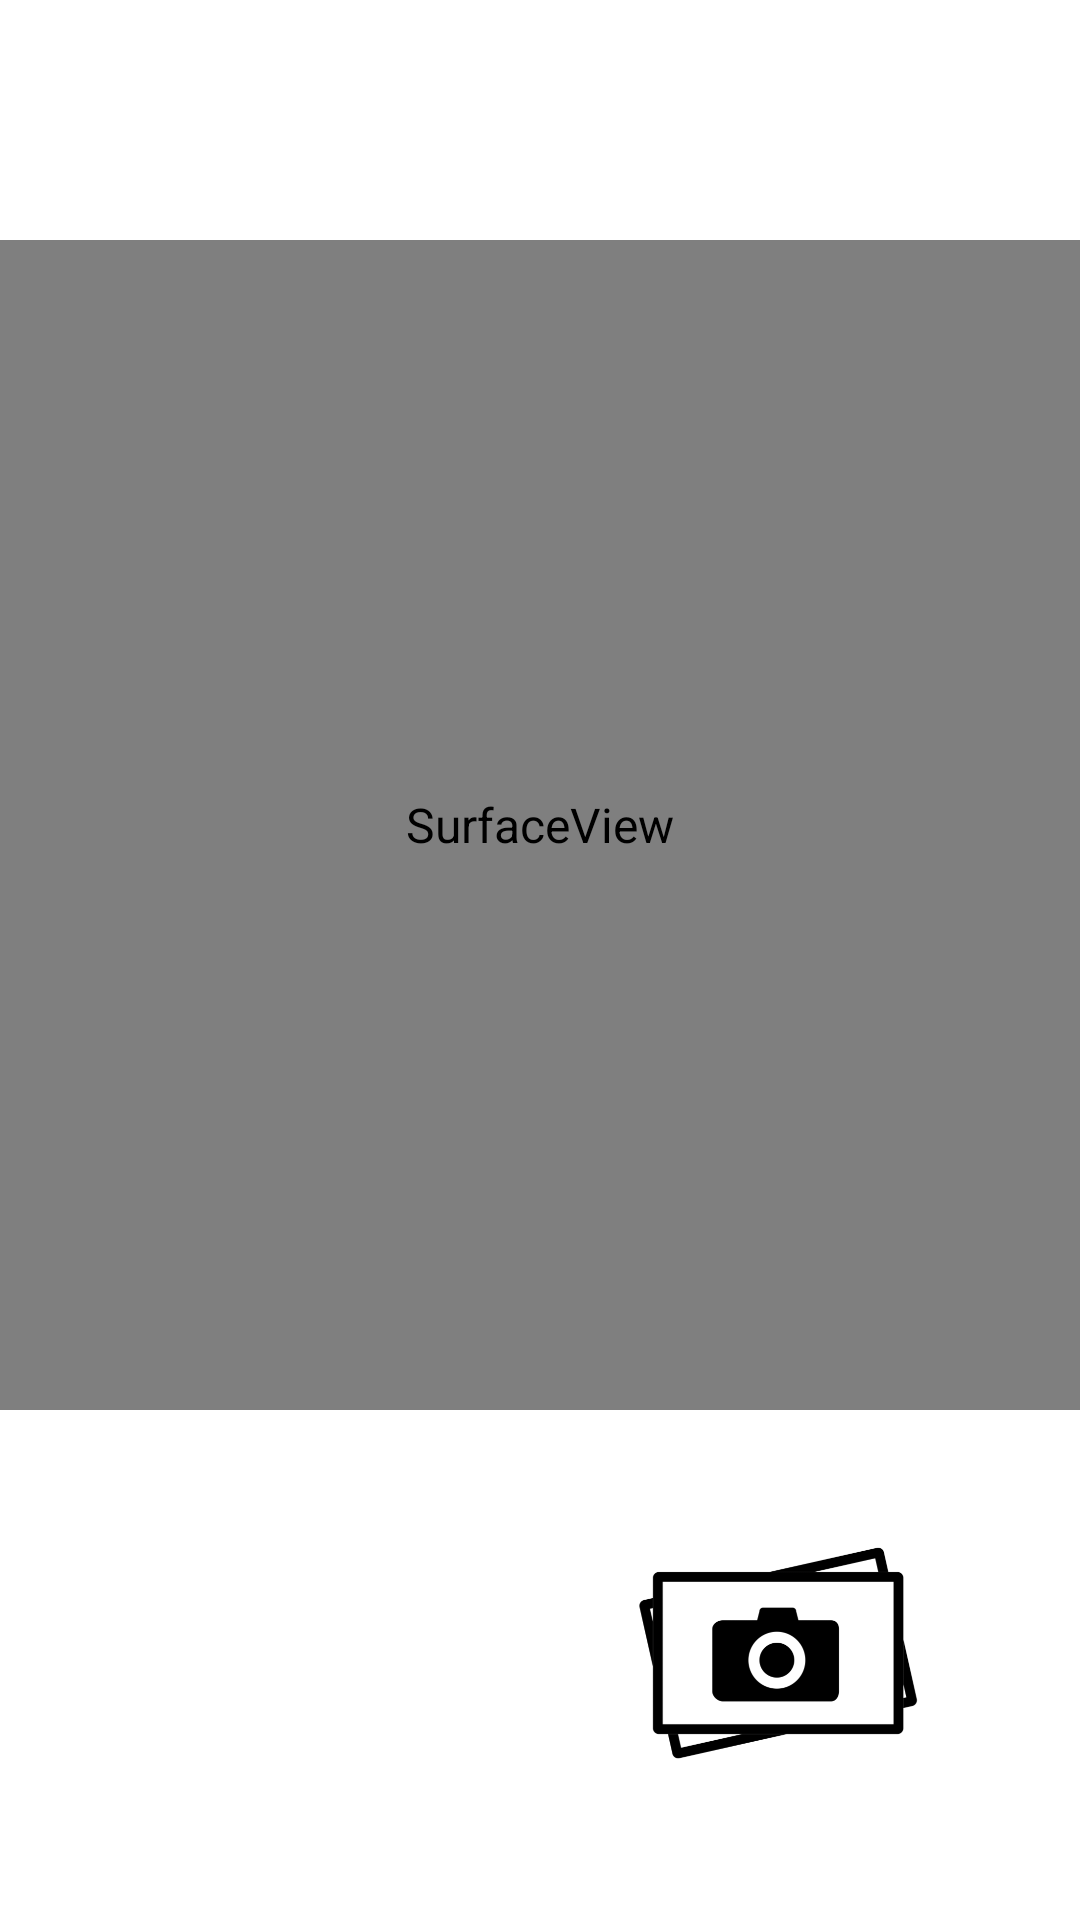

Produce the Android XML layout that renders to this screen, including the resource entries it uses.
<!-- AndroidManifest.xml: application theme Theme.PoseEstimation -->
<!-- res/layout/activity_main.xml -->
<?xml version="1.0" encoding="utf-8"?>
<androidx.coordinatorlayout.widget.CoordinatorLayout xmlns:android="http://schemas.android.com/apk/res/android"
    xmlns:tools="http://schemas.android.com/tools"
    android:layout_width="match_parent"
    android:layout_height="match_parent"
    tools:context=".MainActivity"
    android:background="@color/white"
    >

    <SurfaceView
        android:id="@+id/surfaceView"
        android:layout_width="match_parent"
        android:layout_height="match_parent"
        android:layout_marginTop="80dp"
        android:layout_marginBottom="170dp"/>

    <androidx.appcompat.widget.Toolbar
        android:id="@+id/toolbar"
        android:layout_width="match_parent"
        android:layout_height="?attr/actionBarSize">

    </androidx.appcompat.widget.Toolbar>

    <ImageButton
        android:id="@+id/gallery_button"
        android:layout_width="162dp"
        android:layout_height="95dp"
        android:layout_gravity="bottom|end"
        android:layout_marginBottom="40dp"
        android:background="@color/white"
        android:layout_marginRight="20dp"
        android:contentDescription="@string/gallery_button_description"
        android:scaleType="fitCenter"
        android:src="@drawable/ic_gallery_icon" />


    <include layout="@layout/bottom_sheet_layout"
        android:visibility="invisible"
        android:layout_width="match_parent"
        android:layout_height="wrap_content"
        />
</androidx.coordinatorlayout.widget.CoordinatorLayout>
<!-- res/layout/bottom_sheet_layout.xml (included above) -->
<?xml version="1.0" encoding="utf-8"?>
<androidx.appcompat.widget.LinearLayoutCompat xmlns:android="http://schemas.android.com/apk/res/android"
    xmlns:app="http://schemas.android.com/apk/res-auto"
    xmlns:tools="http://schemas.android.com/tools"
    android:id="@+id/bottom_sheet"
    android:layout_width="match_parent"
    android:layout_height="wrap_content"
    android:layout_margin="8dp"
    android:orientation="vertical"
    android:paddingStart="8dp"
    android:paddingTop="10dp"
    android:paddingEnd="8dp"
    android:paddingBottom="16dp"
    tools:showIn="@layout/activity_main">

    <TextView
        android:id="@+id/tvFps"
        android:layout_width="match_parent"
        android:layout_height="wrap_content" />

    <TextView
        android:id="@+id/tvScore"
        android:layout_width="match_parent"
        android:layout_height="wrap_content" />

    <LinearLayout
        android:layout_width="match_parent"
        android:layout_height="wrap_content"
        android:orientation="horizontal">

        <TextView
            android:layout_width="wrap_content"
            android:layout_height="wrap_content"
            android:text="@string/tfe_pe_tv_device" />

        <Spinner
            android:id="@+id/spnDevice"
            android:layout_width="match_parent"
            android:layout_height="wrap_content" />
    </LinearLayout>

    <LinearLayout
        android:layout_width="match_parent"
        android:layout_height="wrap_content"
        android:orientation="horizontal">

        <TextView
            android:layout_width="wrap_content"
            android:layout_height="wrap_content"
            android:text="@string/tfe_pe_tv_model" />

        <Spinner
            android:id="@+id/spnModel"
            android:layout_width="match_parent"
            android:layout_height="wrap_content" />
    </LinearLayout>

    <LinearLayout
        android:id="@+id/vTrackerOption"
        android:layout_width="match_parent"
        android:layout_height="wrap_content"
        android:orientation="horizontal">

        <TextView
            android:layout_width="wrap_content"
            android:layout_height="wrap_content"
            android:text="@string/tfe_pe_tv_tracking" />

        <Spinner
            android:id="@+id/spnTracker"
            android:layout_width="match_parent"
            android:layout_height="wrap_content" />
    </LinearLayout>

    <RelativeLayout
        android:id="@+id/vClassificationOption"
        android:layout_width="match_parent"
        android:layout_height="wrap_content"
        android:orientation="horizontal">

        <TextView
            android:layout_width="match_parent"
            android:layout_height="wrap_content"
            android:layout_centerVertical="true"
            android:layout_toStartOf="@id/swPoseClassification"
            android:text="@string/tfe_pe_tv_pose_classification" />

        <androidx.appcompat.widget.SwitchCompat
            android:id="@+id/swPoseClassification"
            android:layout_width="wrap_content"
            android:layout_height="wrap_content"
            android:layout_alignParentEnd="true" />
    </RelativeLayout>

    <TextView
        android:id="@+id/tvClassificationValue1"
        android:layout_width="match_parent"
        android:layout_height="wrap_content"
        android:visibility="gone" />

    <TextView
        android:id="@+id/tvClassificationValue2"
        android:layout_width="match_parent"
        android:layout_height="wrap_content"
        android:visibility="gone" />

    <TextView
        android:id="@+id/tvClassificationValue3"
        android:layout_width="match_parent"
        android:layout_height="wrap_content"
        android:visibility="gone" />

    <TextView
        android:id="@+id/distance_text"
        android:layout_width="wrap_content"
        android:layout_height="wrap_content"
        android:textColor="@android:color/black"
        android:textSize="16sp" />


</androidx.appcompat.widget.LinearLayoutCompat>
<!-- resources referenced by this layout -->
<resources>
  <!-- drawable ic_gallery_icon: png bitmap (drawable-xxhdpi, 16248 bytes) -->
  <string name="gallery_button_description">Gallery_Button</string>
  <string name="tfe_pe_tv_device">Device: </string>
  <string name="tfe_pe_tv_model">Model: </string>
  <string name="tfe_pe_tv_pose_classification">Pose Classification</string>
  <string name="tfe_pe_tv_tracking">Tracker: </string>
  <style name="Theme.PoseEstimation" parent="Theme.MaterialComponents.Light.NoActionBar">
          
          <item name="colorPrimary">@color/white</item>
          <item name="colorPrimaryVariant">@color/white</item>
          <item name="colorOnPrimary">@color/white</item>
          
          <item name="colorSecondary">@color/white</item>
          <item name="colorSecondaryVariant">@color/white</item>
          <item name="colorOnSecondary">@color/white</item>
          
          <item name="android:statusBarColor" tools:targetApi="l">?attr/colorPrimaryVariant</item>
          
          <item name="android:textColor">@color/black</item>
          <item name="android:textSize">16sp</item>
      </style>
  <!-- not gathered from this repository: default colours our renderer supplied (Android Studio template values) -->
  <color name="black">#FF000000</color>
  <color name="white">#FFFFFFFF</color>
</resources>
